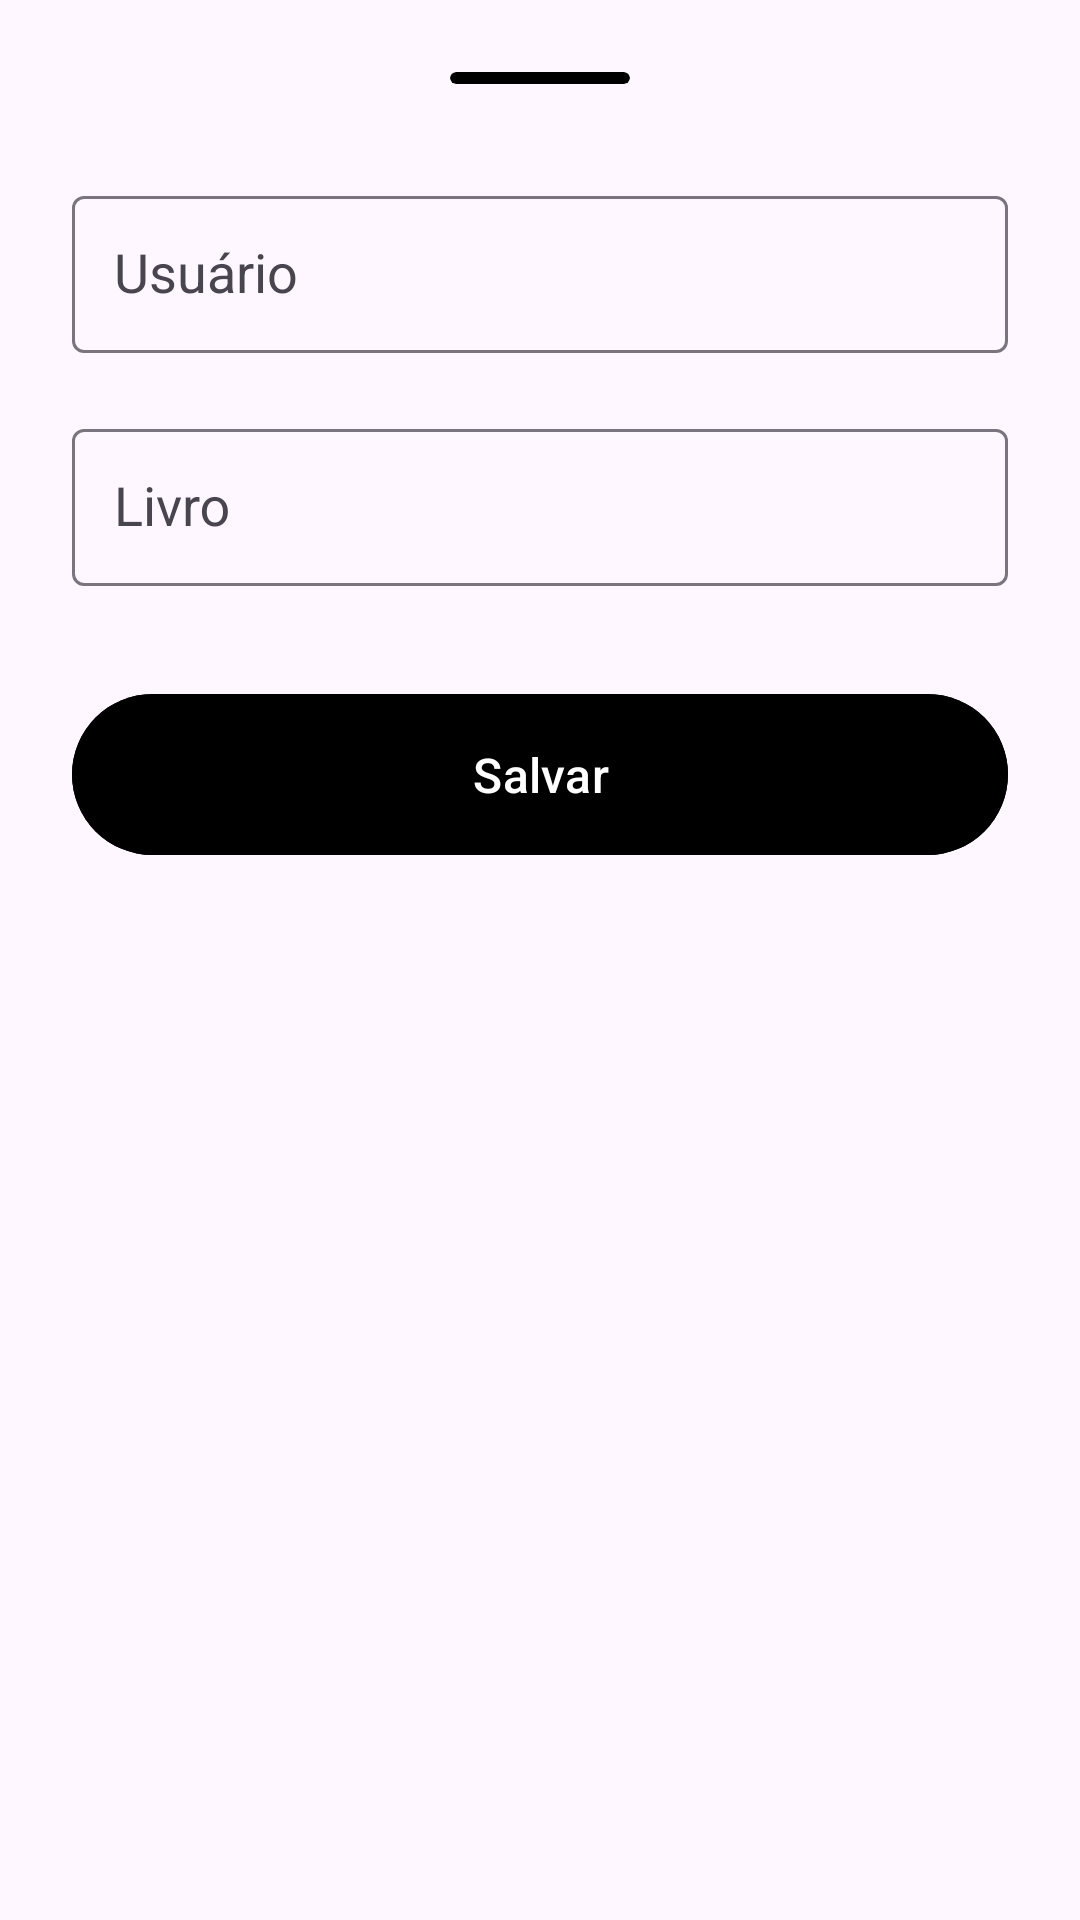

This screen was rendered from an Android layout file. Write that file and the resources it references.
<!-- AndroidManifest.xml: application theme Theme.LibraryManagementSystem -->
<!-- res/layout/modal_borrow.xml -->
<?xml version="1.0" encoding="utf-8"?>
<LinearLayout xmlns:android="http://schemas.android.com/apk/res/android"
    xmlns:app="http://schemas.android.com/apk/res-auto"
    xmlns:tools="http://schemas.android.com/tools"
    android:layout_width="match_parent"
    android:layout_height="match_parent"
    android:layout_gravity="center"
    android:paddingBottom="40dp"
    android:paddingHorizontal="24dp"
    android:paddingVertical="16dp"
    android:orientation="vertical">

    <androidx.cardview.widget.CardView
        android:layout_width="60dp"
        android:layout_height="4dp"
        android:layout_gravity="center"
        android:layout_marginTop="8dp"
        android:backgroundTint="@color/black"
        android:elevation="0dp"
        app:cardCornerRadius="8dp"
        app:cardElevation="0dp" />

    <com.google.android.material.textfield.TextInputLayout
        android:layout_width="match_parent"
        android:layout_height="wrap_content"
        android:layout_marginTop="32dp"
        android:hint="@string/borrow_user">

        <com.google.android.material.textfield.MaterialAutoCompleteTextView
            android:id="@+id/autoCompleteUserId"
            android:layout_width="match_parent"
            android:layout_height="wrap_content"
            android:padding="14dp"
            android:focusable="true"
            android:focusableInTouchMode="true"
            android:inputType="none"
            tools:ignore="LabelFor" />

    </com.google.android.material.textfield.TextInputLayout>

    <com.google.android.material.textfield.TextInputLayout
        android:layout_width="match_parent"
        android:layout_height="wrap_content"
        android:layout_marginTop="20dp"
        android:hint="@string/borrow_book">

        <com.google.android.material.textfield.MaterialAutoCompleteTextView
            android:id="@+id/autoCompleteBookId"
            android:layout_width="match_parent"
            android:layout_height="wrap_content"
            android:padding="14dp"
            android:focusable="true"
            android:focusableInTouchMode="true"
            android:inputType="none"
            tools:ignore="LabelFor" />

    </com.google.android.material.textfield.TextInputLayout>

    <com.google.android.material.button.MaterialButton
        android:id="@+id/btn_save"
        android:layout_width="match_parent"
        android:layout_height="wrap_content"
        android:layout_marginTop="32dp"
        android:padding="16dp"
        android:backgroundTint="@color/black"
        android:text="@string/button_save"
        android:textColor="@color/white"
        android:textSize="16sp" />

    <com.google.android.material.button.MaterialButton
        android:id="@+id/btn_delete"
        android:layout_width="match_parent"
        android:layout_height="wrap_content"
        android:layout_marginTop="8dp"
        android:layout_marginBottom="32dp"
        android:padding="8dp"
        android:backgroundTint="@android:color/transparent"
        android:text="@string/button_delete"
        android:textColor="@color/black"
        android:textSize="16sp"
        android:visibility="invisible"
        tools:visibility="visible" />

</LinearLayout>
<!-- resources referenced by this layout -->
<resources>
  <string name="borrow_book">Livro</string>
  <string name="borrow_user">Usuário</string>
  <string name="button_delete">Deletar</string>
  <string name="button_save">Salvar</string>
  <style name="Theme.LibraryManagementSystem" parent="Base.Theme.LibraryManagementSystem" />
  <style name="Base.Theme.LibraryManagementSystem" parent="Theme.Material3.DayNight.NoActionBar">
          
          <item name="android:statusBarColor">@color/black</item>
      </style>
  <!-- not gathered from this repository: default colours our renderer supplied (Android Studio template values) -->
  <color name="black">#FF000000</color>
  <color name="white">#FFFFFFFF</color>
</resources>
